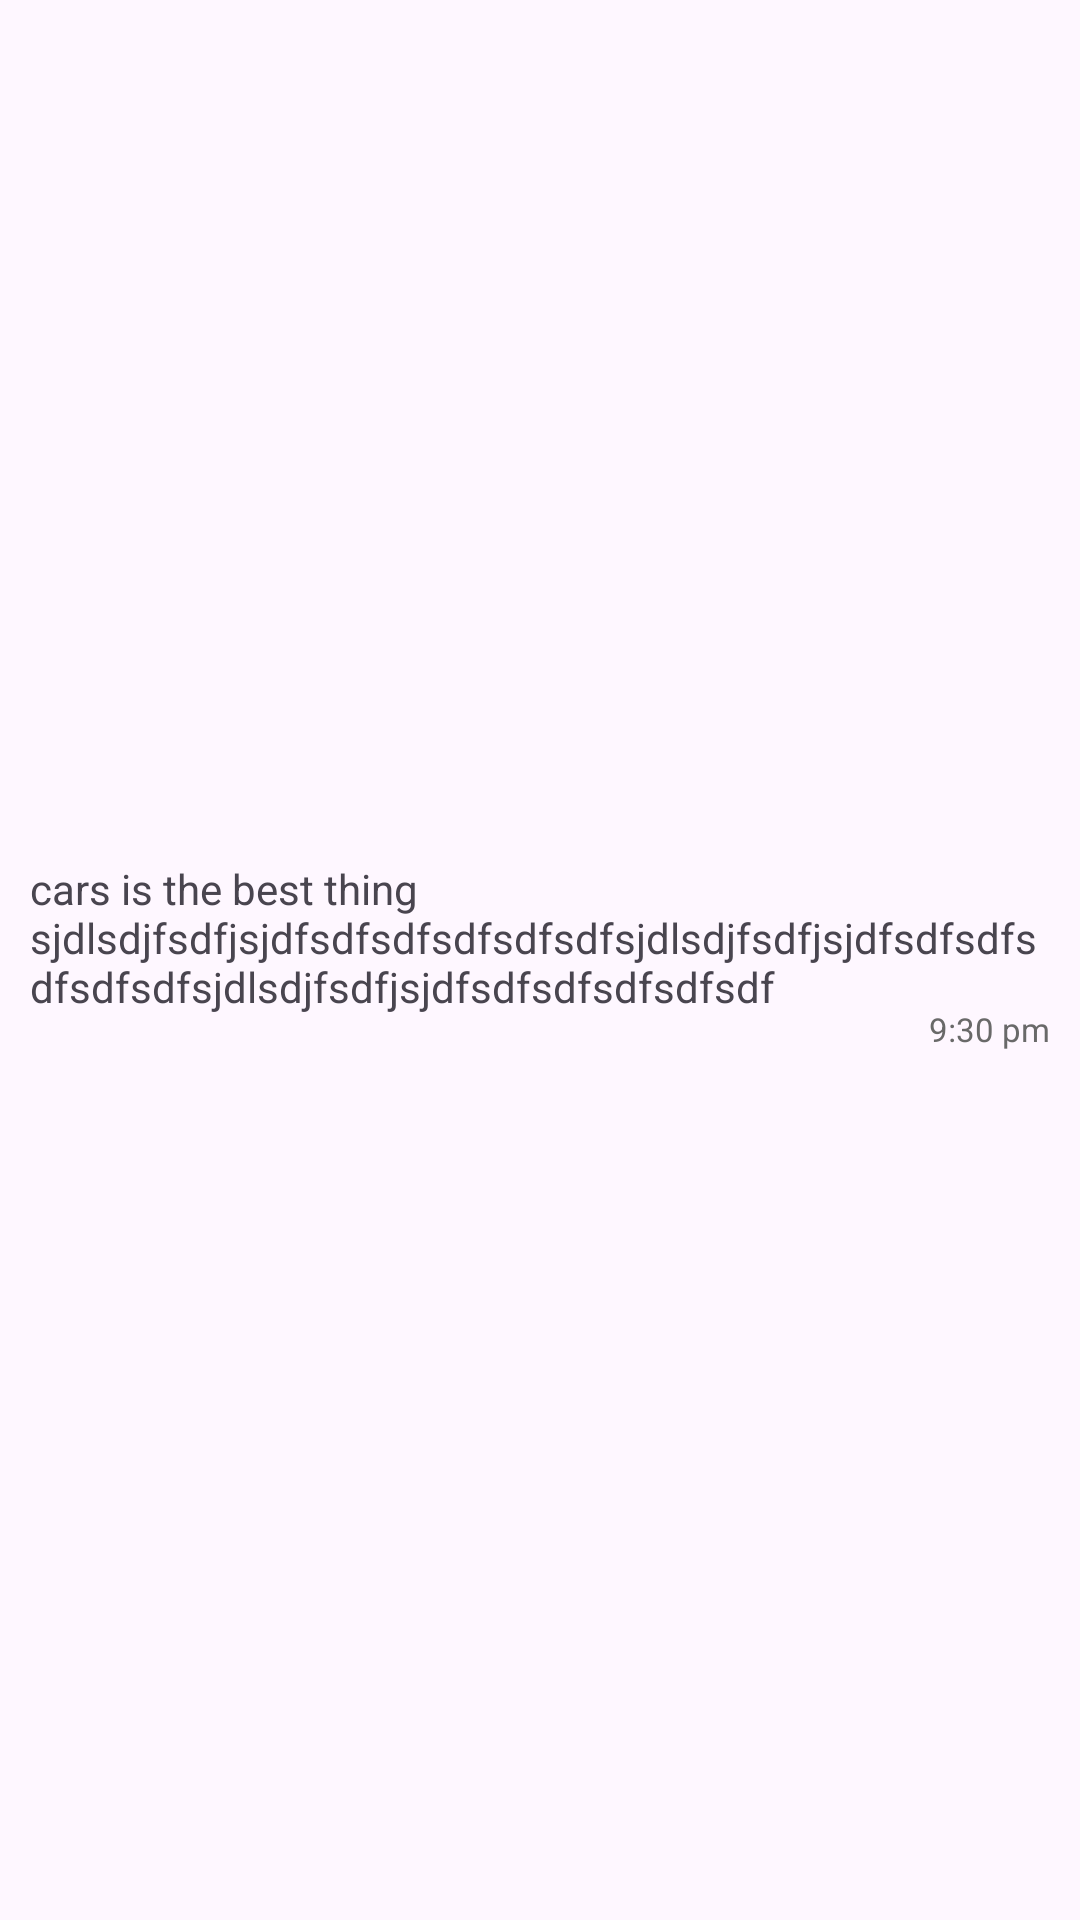

Write the Android layout XML for this screen, with the resource values it uses.
<!-- AndroidManifest.xml: application theme Theme.WhatsAppClone -->
<!-- res/layout/text_type_chat_list_layout_not_sent.xml -->
<?xml version="1.0" encoding="utf-8"?>
<androidx.constraintlayout.widget.ConstraintLayout
    xmlns:android="http://schemas.android.com/apk/res/android"
    xmlns:app="http://schemas.android.com/apk/res-auto"
    android:layout_width="match_parent"
    android:layout_height="wrap_content"
    android:layout_marginEnd="100dp"
    android:layout_marginBottom="3dp"
    >

    <androidx.constraintlayout.widget.ConstraintLayout
        android:layout_width="wrap_content"
        android:layout_height="wrap_content"
        android:background="@drawable/chat_item_background_not_sent"
        app:layout_constraintBottom_toBottomOf="parent"
        app:layout_constraintStart_toStartOf="parent"
        app:layout_constraintTop_toTopOf="parent"
        android:paddingStart="10dp"
        android:paddingEnd="10dp"
        >
        <TextView
            android:id="@+id/tv_text"
            android:layout_width="wrap_content"
            android:layout_height="wrap_content"
            android:textAlignment="textStart"
            android:text="cars is the best thing sjdlsdjfsdfjsjdfsdfsdfsdfsdfsdfsjdlsdjfsdfjsjdfsdfsdfsdfsdfsdfsjdlsdjfsdfjsjdfsdfsdfsdfsdfsdf"
            app:layout_constraintStart_toStartOf="parent"
            app:layout_constraintTop_toTopOf="parent"
            app:layout_constraintBottom_toBottomOf="parent"
            android:layout_marginBottom="15dp"
            />

        <TextView
            android:id="@+id/tv_time"
            android:layout_width="wrap_content"
            android:layout_height="wrap_content"
            android:text="9:30 pm"
            android:textColor="@color/text_color_grey_dark"
            android:textSize="11sp"
            android:layout_marginBottom="3dp"
            app:layout_constraintBottom_toBottomOf="parent"
            app:layout_constraintEnd_toEndOf="parent"
            app:layout_constraintTop_toTopOf="parent"
            app:layout_constraintVertical_bias="1.0" />

    </androidx.constraintlayout.widget.ConstraintLayout>

</androidx.constraintlayout.widget.ConstraintLayout>
    
<!-- resources referenced by this layout -->
<resources>
  <color name="text_color_grey_dark">#696969</color>
  <style name="Theme.WhatsAppClone" parent="Base.Theme.WhatsAppClone">
  
  
      </style>
  <style name="Base.Theme.WhatsAppClone" parent="Theme.Material3.DayNight.NoActionBar">
          
           <item name="android:colorPrimary">@color/primary_color_green</item>
      </style>
  <color name="primary_color_green">#128c7e</color>
</resources>
